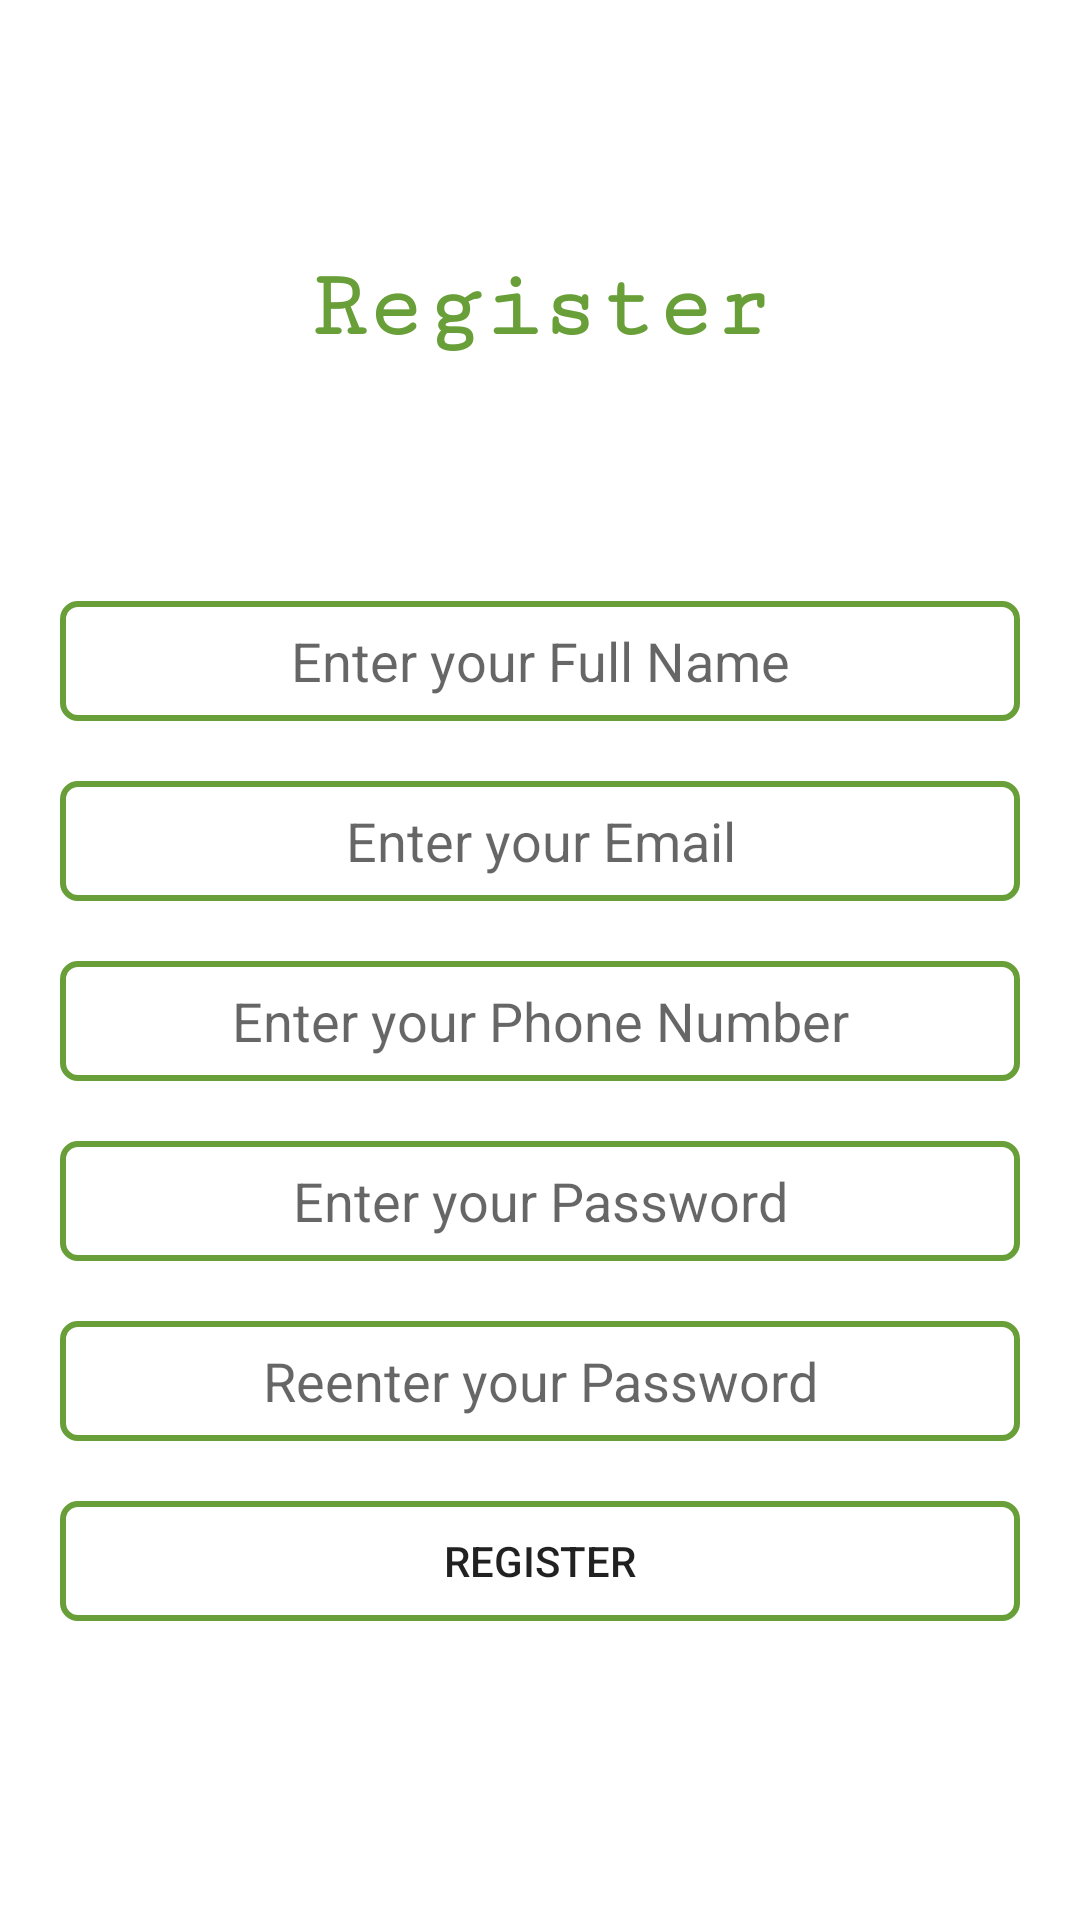

This screen was rendered from an Android layout file. Write that file and the resources it references.
<!-- AndroidManifest.xml: application theme Theme.PrimeJunk -->
<!-- res/layout/activity_register.xml -->
<?xml version="1.0" encoding="utf-8"?>
<LinearLayout xmlns:android="http://schemas.android.com/apk/res/android"
    xmlns:app="http://schemas.android.com/apk/res-auto"
    xmlns:tools="http://schemas.android.com/tools"
    android:layout_width="match_parent"
    android:layout_height="match_parent"
    android:orientation="vertical"
    tools:context=".Register">
    <ProgressBar
        android:layout_width="wrap_content"
        android:layout_height="wrap_content"
        android:id="@+id/login_progress"
        android:layout_gravity="center_horizontal"
        android:layout_marginTop="200dp"
        android:visibility="gone"
        style="?android:attr/progressBarStyleLarge"/>
    <TextView
        android:id="@+id/tvLoad"
        android:layout_width="match_parent"
        android:layout_height="wrap_content"
        android:layout_marginTop="25dp"
        android:clickable="true"
        android:focusable="true"
        android:gravity="center_horizontal"
        android:text="@string/loading_please_wait"
        android:textColor="@color/colorPrimary"
        android:textStyle="bold"
        android:visibility="gone" />
    <LinearLayout
        android:layout_width="match_parent"
        android:layout_height="match_parent"
        android:id="@+id/login_form"
        android:orientation="vertical">

        <androidx.constraintlayout.widget.ConstraintLayout
            android:layout_width="match_parent"
            android:layout_height="match_parent">

            <TextView
                android:id="@+id/textView"
                android:layout_width="wrap_content"
                android:layout_height="wrap_content"
                android:fontFamily="serif-monospace"
                android:text="Register"
                android:textColor="@color/colorSecondary"
                android:textSize="32sp"
                android:textStyle="bold"
                app:layout_constraintBottom_toBottomOf="parent"
                app:layout_constraintEnd_toEndOf="parent"
                app:layout_constraintStart_toStartOf="parent"
                app:layout_constraintTop_toTopOf="parent"
                app:layout_constraintVertical_bias="0.13999999" />


            <EditText
                android:id="@+id/et_name"
                android:layout_width="match_parent"
                android:layout_height="40dp"
                android:layout_marginStart="20dp"
                android:layout_marginTop="80dp"
                android:layout_marginEnd="20dp"
                android:background="@drawable/edit_text_bg"
                android:gravity="center"
                android:hint="Enter your Full Name"
                app:layout_constraintEnd_toEndOf="parent"
                app:layout_constraintStart_toStartOf="parent"
                app:layout_constraintTop_toBottomOf="@+id/textView" />

            <EditText
                android:id="@+id/et_email"
                android:layout_width="match_parent"
                android:layout_height="40dp"
                android:layout_marginStart="20dp"
                android:layout_marginTop="20dp"
                android:layout_marginEnd="20dp"
                android:background="@drawable/edit_text_bg"
                android:gravity="center"
                android:hint="Enter your Email"
                app:layout_constraintEnd_toEndOf="parent"
                app:layout_constraintHorizontal_bias="1.0"
                app:layout_constraintStart_toStartOf="parent"
                app:layout_constraintTop_toBottomOf="@+id/et_name" />

            <EditText
                android:id="@+id/et_phone"
                android:layout_width="match_parent"
                android:layout_height="40dp"
                android:layout_marginStart="20dp"
                android:layout_marginTop="20dp"
                android:layout_marginEnd="20dp"
                android:background="@drawable/edit_text_bg"
                android:gravity="center"
                android:hint="Enter your Phone Number"
                android:inputType="number"
                app:layout_constraintEnd_toEndOf="parent"
                app:layout_constraintHorizontal_bias="0.0"
                app:layout_constraintStart_toStartOf="parent"
                app:layout_constraintTop_toBottomOf="@+id/et_email" />

            <EditText
                android:id="@+id/et_password"
                android:layout_width="match_parent"
                android:layout_height="40dp"
                android:layout_marginStart="20dp"
                android:layout_marginTop="20dp"
                android:layout_marginEnd="20dp"
                android:background="@drawable/edit_text_bg"
                android:inputType="textPassword"
                android:gravity="center"
                android:hint="Enter your Password"
                app:layout_constraintEnd_toEndOf="parent"
                app:layout_constraintHorizontal_bias="0.0"
                app:layout_constraintStart_toStartOf="parent"
                app:layout_constraintTop_toBottomOf="@+id/et_phone" />

            <EditText
                android:id="@+id/et_reenter_password"
                android:layout_width="match_parent"
                android:inputType="textPassword"
                android:layout_height="40dp"
                android:layout_marginStart="20dp"
                android:layout_marginTop="20dp"
                android:layout_marginEnd="20dp"
                android:background="@drawable/edit_text_bg"
                android:gravity="center"
                android:hint="Reenter your Password"
                app:layout_constraintEnd_toEndOf="parent"
                app:layout_constraintHorizontal_bias="1.0"
                app:layout_constraintStart_toStartOf="parent"
                app:layout_constraintTop_toBottomOf="@+id/et_password" />

            <Button
                android:id="@+id/btn_register"
                android:layout_width="match_parent"
                android:layout_height="40dp"
                android:layout_marginStart="20dp"
                android:layout_marginEnd="20dp"
                android:layout_marginTop="20dp"
                android:background="@drawable/edit_text_bg"
                android:text="Register"
                app:layout_constraintEnd_toEndOf="parent"
                app:layout_constraintHorizontal_bias="1.0"
                app:layout_constraintStart_toStartOf="parent"
                app:layout_constraintTop_toBottomOf="@id/et_reenter_password" />
        </androidx.constraintlayout.widget.ConstraintLayout>


    </LinearLayout>



</LinearLayout>
<!-- resources referenced by this layout -->
<resources>
  <color name="colorPrimary">#8BC34A</color>
  <color name="colorSecondary">#689F38</color>
  <!-- drawable edit_text_bg (drawable) -->
  <?xml version="1.0" encoding="utf-8"?>
  <shape xmlns:android="http://schemas.android.com/apk/res/android">
  
  
      <corners android:radius="5dp"/>
      <stroke android:color="@color/colorSecondary"
          android:width="2dp"/>
  
  </shape>
  <string name="loading_please_wait">Loading...please wait...</string>
  <style name="Theme.PrimeJunk" parent="Theme.MaterialComponents.Light.NoActionBar">
          
          <item name="colorPrimary">@color/colorPrimary</item>
          <item name="colorPrimaryVariant">@color/colorPrimaryVariant</item>
          <item name="colorOnPrimary">#000000</item>
          
          <item name="colorSecondary">@color/colorSecondary</item>
          <item name="colorSecondaryVariant">#A5C58A</item>
          <item name="colorOnSecondary">#292828</item>
          
          <item name="android:statusBarColor">#689F38</item>
          
      </style>
  <color name="colorPrimaryVariant">#DCEDC8</color>
</resources>
